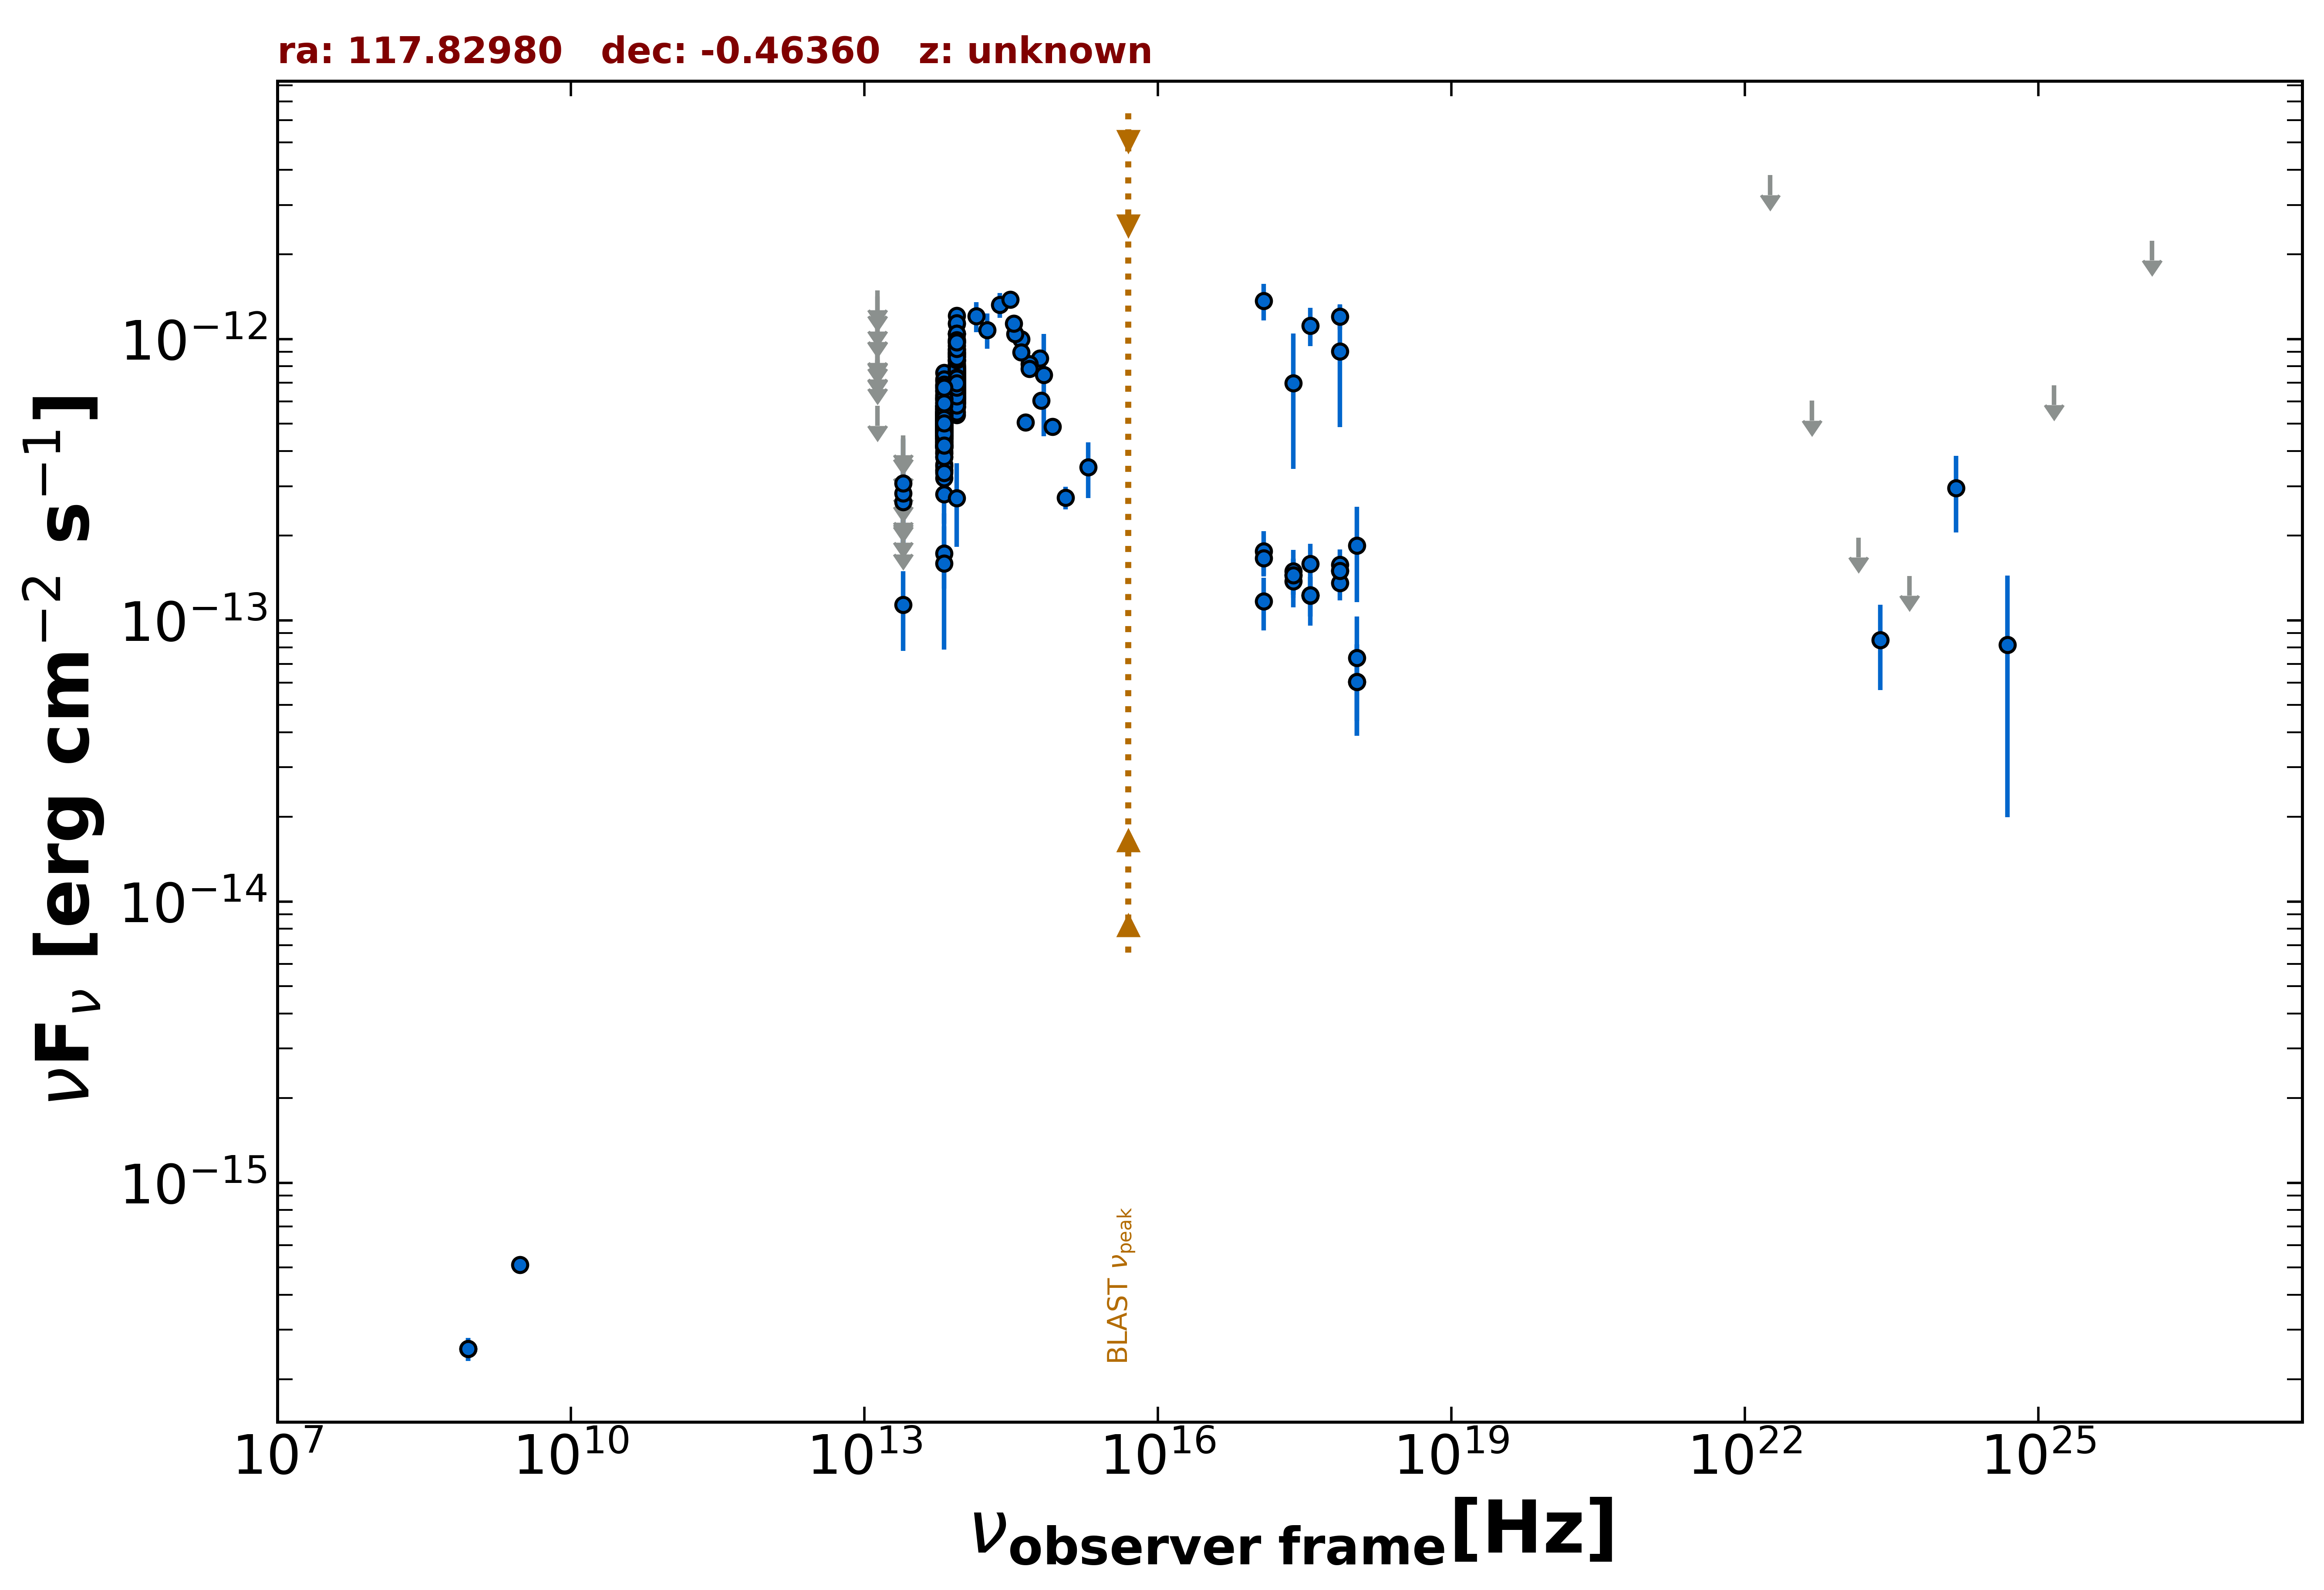

Source data for this figure (header and first rows):
freq., flux, err_flux, MJD_start, MJD_end, flag, catalog, reference
8.870e+08, 2.563e-16, 2.395e-17, 55000, 55000, , RACS, Hale et al. 2021  PASA  38  e058
8.870e+08, 2.563e-16, 2.395e-17, 55000, 55000, , RACS, Hale et al. 2021  PASA  38  e058
3.000e+09, 5.104e-16, 7.750e-18, 55000, 55000, , VLASSQL, Gordon et al. 2021  ApJS  255  30
2.418e+17, 6.963e-13, 3.506e-13, 55000, 55000, , XMMSL2, Saxton et al. 2008  A&A  480  611
7.253e+17, 9.040e-13, 4.180e-13, 55000, 55000, , XMMSL2, Saxton et al. 2008  A&A  480  611
2.418e+17, 1.445e-13, 2.130e-14, 55104, 55112, , 1OUSX, Giommi et al. in preparation
3.627e+17, 1.229e-13, 1.980e-14, 55104, 55112, , 1OUSX, Giommi et al. in preparation
7.253e+17, 1.501e-13, 1.550e-14, 55104, 55112, , 1OUSX, Giommi et al. in preparation
1.088e+18, 6.053e-14, 2.171e-14, 55104, 55112, , 1OUSX, Giommi et al. in preparation
7.253e+17, 1.205e-12, 1.225e-13, 55000, 55000, , 2SXPS, Evans et al. 2020  ApJS  247  54
1.209e+17, 1.369e-12, 2.020e-13, 55000, 55000, , 2SXPS, Evans et al. 2020  ApJS  247  54
3.627e+17, 1.118e-12, 1.754e-13, 55000, 55000, , 2SXPS, Evans et al. 2020  ApJS  247  54
1.088e+18, 1.847e-13, 6.880e-14, 55000, 55000, , 2SXPS, Evans et al. 2020  ApJS  247  54
1.389e+14, 1.207e-12, 1.480e-13, 55000, 55000, , 2MASS, Skrutskie et al. 2006  AJ  131  1163
1.804e+14, 1.077e-12, 1.543e-13, 55000, 55000, , 2MASS, Skrutskie et al. 2006  AJ  131  1163
2.427e+14, 1.324e-12, 1.330e-13, 55000, 55000, , 2MASS, Skrutskie et al. 2006  AJ  131  1163
8.817e+13, 7.132e-13, 3.450e-15, 55000, 55000, , UNWISE, Schlafly et al. 2019  ApJS  240  30
6.517e+13, 4.668e-13, 4.350e-15, 55000, 55000, , UNWISE, Schlafly et al. 2019  ApJS  240  30
8.817e+13, 9.138e-13, 2.360e-14, 55000, 55000, , WISE, Wright et al. 2010  AJ  140  1868
6.517e+13, 5.488e-13, 1.670e-14, 55000, 55000, , WISE, Wright et al. 2010  AJ  140  1868
2.498e+13, 1.137e-13, 3.585e-14, 55000, 55000, , WISE, Wright et al. 2010  AJ  140  1868
1.363e+13, 5.791e-13, 0.000e+00, 55000, 55000, UL, WISE, Wright et al. 2010  AJ  140  1868
8.817e+13, 8.434e-13, 4.200e-14, 57124, 57124, , NEOWISE, Mainzer et al. 2014  ApJ  792  30
6.517e+13, 4.002e-13, 5.365e-14, 57124, 57124, , NEOWISE, Mainzer et al. 2014  ApJ  792  30
8.817e+13, 6.161e-13, 3.350e-14, 57124, 57124, , NEOWISE, Mainzer et al. 2014  ApJ  792  30
6.517e+13, 5.334e-13, 4.820e-14, 57124, 57124, , NEOWISE, Mainzer et al. 2014  ApJ  792  30
8.817e+13, 6.116e-13, 3.380e-14, 57124, 57124, , NEOWISE, Mainzer et al. 2014  ApJ  792  30
6.517e+13, 4.137e-13, 4.275e-14, 57124, 57124, , NEOWISE, Mainzer et al. 2014  ApJ  792  30
8.817e+13, 7.735e-13, 3.780e-14, 57124, 57124, , NEOWISE, Mainzer et al. 2014  ApJ  792  30
6.517e+13, 5.373e-13, 5.005e-14, 57124, 57124, , NEOWISE, Mainzer et al. 2014  ApJ  792  30
8.817e+13, 7.524e-13, 3.535e-14, 57124, 57124, , NEOWISE, Mainzer et al. 2014  ApJ  792  30
6.517e+13, 4.878e-13, 3.960e-14, 57124, 57124, , NEOWISE, Mainzer et al. 2014  ApJ  792  30
8.817e+13, 7.455e-13, 5.150e-14, 57124, 57124, , NEOWISE, Mainzer et al. 2014  ApJ  792  30
6.517e+13, 5.519e-13, 5.295e-14, 57124, 57124, , NEOWISE, Mainzer et al. 2014  ApJ  792  30
8.817e+13, 6.824e-13, 3.775e-14, 57124, 57124, , NEOWISE, Mainzer et al. 2014  ApJ  792  30
6.517e+13, 5.339e-13, 4.530e-14, 57124, 57124, , NEOWISE, Mainzer et al. 2014  ApJ  792  30
8.817e+13, 7.821e-13, 3.600e-14, 57124, 57124, , NEOWISE, Mainzer et al. 2014  ApJ  792  30
6.517e+13, 4.461e-13, 4.530e-14, 57124, 57124, , NEOWISE, Mainzer et al. 2014  ApJ  792  30
8.817e+13, 7.380e-13, 3.535e-14, 57484, 57484, , NEOWISE, Mainzer et al. 2014  ApJ  792  30
6.517e+13, 5.232e-13, 4.000e-14, 57484, 57484, , NEOWISE, Mainzer et al. 2014  ApJ  792  30
8.817e+13, 6.230e-13, 3.675e-14, 57483, 57483, , NEOWISE, Mainzer et al. 2014  ApJ  792  30
6.517e+13, 4.824e-13, 4.045e-14, 57483, 57483, , NEOWISE, Mainzer et al. 2014  ApJ  792  30
8.817e+13, 7.608e-13, 4.065e-14, 57483, 57483, , NEOWISE, Mainzer et al. 2014  ApJ  792  30
6.517e+13, 5.448e-13, 5.225e-14, 57483, 57483, , NEOWISE, Mainzer et al. 2014  ApJ  792  30
8.817e+13, 6.475e-13, 3.220e-14, 57483, 57483, , NEOWISE, Mainzer et al. 2014  ApJ  792  30
6.517e+13, 4.599e-13, 3.645e-14, 57483, 57483, , NEOWISE, Mainzer et al. 2014  ApJ  792  30
8.817e+13, 7.146e-13, 3.490e-14, 57483, 57483, , NEOWISE, Mainzer et al. 2014  ApJ  792  30
6.517e+13, 4.923e-13, 5.590e-14, 57483, 57483, , NEOWISE, Mainzer et al. 2014  ApJ  792  30
8.817e+13, 8.497e-13, 3.520e-14, 57483, 57483, , NEOWISE, Mainzer et al. 2014  ApJ  792  30
6.517e+13, 3.936e-13, 4.325e-14, 57483, 57483, , NEOWISE, Mainzer et al. 2014  ApJ  792  30
8.817e+13, 7.915e-13, 3.500e-14, 57483, 57483, , NEOWISE, Mainzer et al. 2014  ApJ  792  30
6.517e+13, 5.488e-13, 3.945e-14, 57483, 57483, , NEOWISE, Mainzer et al. 2014  ApJ  792  30
8.817e+13, 6.270e-13, 3.350e-14, 57483, 57483, , NEOWISE, Mainzer et al. 2014  ApJ  792  30
6.517e+13, 5.015e-13, 3.975e-14, 57483, 57483, , NEOWISE, Mainzer et al. 2014  ApJ  792  30
8.817e+13, 6.932e-13, 3.580e-14, 57483, 57483, , NEOWISE, Mainzer et al. 2014  ApJ  792  30
6.517e+13, 4.964e-13, 4.255e-14, 57483, 57483, , NEOWISE, Mainzer et al. 2014  ApJ  792  30
8.817e+13, 8.033e-13, 3.555e-14, 57484, 57484, , NEOWISE, Mainzer et al. 2014  ApJ  792  30
6.517e+13, 4.561e-13, 3.870e-14, 57484, 57484, , NEOWISE, Mainzer et al. 2014  ApJ  792  30
8.817e+13, 6.241e-13, 3.740e-14, 57483, 57483, , NEOWISE, Mainzer et al. 2014  ApJ  792  30
6.517e+13, 4.758e-13, 3.815e-14, 57483, 57483, , NEOWISE, Mainzer et al. 2014  ApJ  792  30
... 521 more rows
